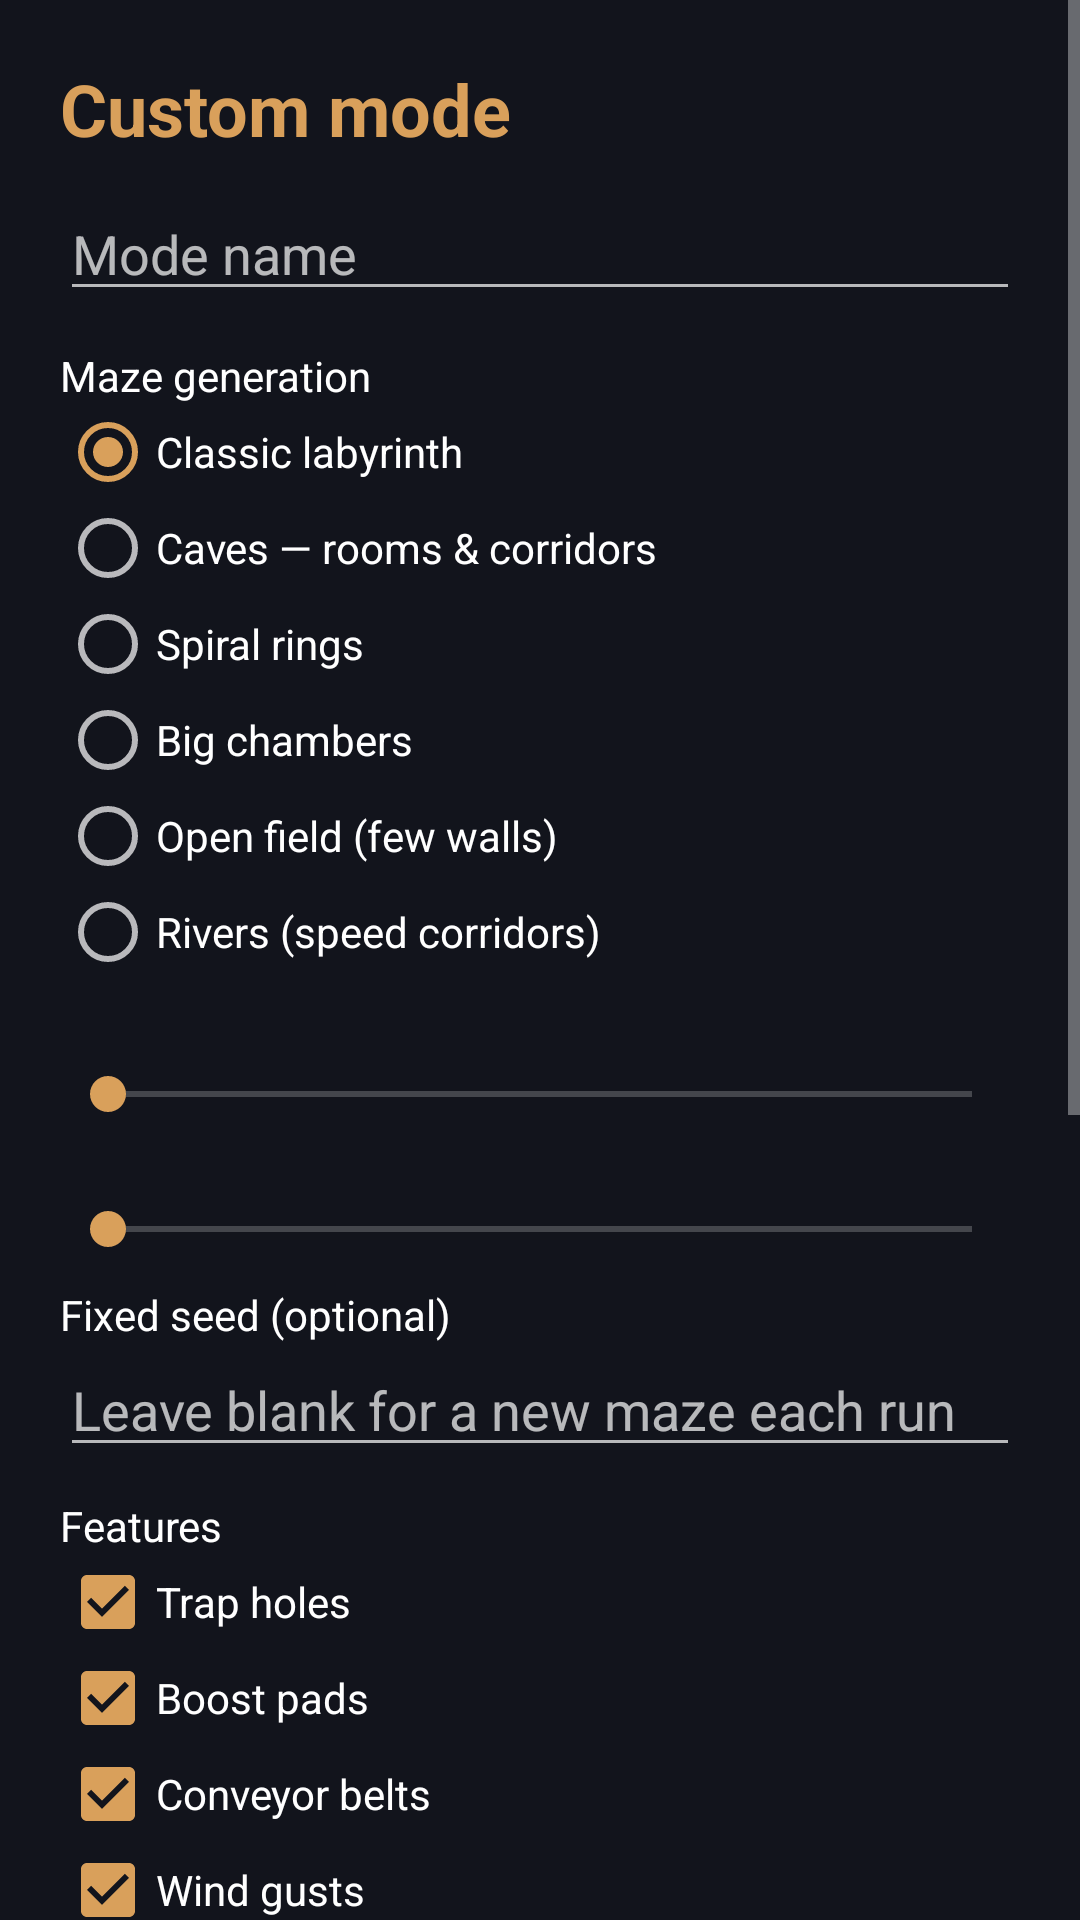

Write the Android layout XML for this screen, with the resource values it uses.
<!-- AndroidManifest.xml: application theme Theme.MarbleMaze -->
<!-- res/layout/activity_mode_editor.xml -->
<?xml version="1.0" encoding="utf-8"?>
<ScrollView xmlns:android="http://schemas.android.com/apk/res/android"
    android:layout_width="match_parent" android:layout_height="match_parent"
    android:background="@color/background" android:fillViewport="true">
    <LinearLayout android:layout_width="match_parent" android:layout_height="wrap_content"
        android:orientation="vertical" android:padding="20dp">
        <TextView android:layout_width="wrap_content" android:layout_height="wrap_content"
            android:text="@string/mode_editor_title" android:textColor="@color/accent"
            android:textSize="24sp" android:textStyle="bold"/>
        <EditText android:id="@+id/mode_name" android:layout_width="match_parent"
            android:layout_height="wrap_content" android:layout_marginTop="10dp"
            android:hint="@string/mode_name_hint" android:inputType="textCapWords" android:maxLength="24"/>
        <TextView android:layout_width="wrap_content" android:layout_height="wrap_content"
            android:layout_marginTop="12dp" android:text="@string/gen_label" android:textColor="@color/text_primary"/>
        <RadioGroup android:id="@+id/gen_group" android:layout_width="wrap_content"
            android:layout_height="wrap_content" android:orientation="vertical">
            <RadioButton android:id="@+id/gen_classic" android:layout_width="wrap_content"
                android:layout_height="wrap_content" android:checked="true" android:text="@string/gen_classic"/>
            <RadioButton android:id="@+id/gen_caves" android:layout_width="wrap_content"
                android:layout_height="wrap_content" android:text="@string/gen_caves"/>
            <RadioButton android:id="@+id/gen_spiral" android:layout_width="wrap_content"
                android:layout_height="wrap_content" android:text="@string/gen_spiral"/>
            <RadioButton android:id="@+id/gen_chambers" android:layout_width="wrap_content"
                android:layout_height="wrap_content" android:text="@string/gen_chambers"/>
            <RadioButton android:id="@+id/gen_open" android:layout_width="wrap_content"
                android:layout_height="wrap_content" android:text="@string/gen_open"/>
            <RadioButton android:id="@+id/gen_rivers" android:layout_width="wrap_content"
                android:layout_height="wrap_content" android:text="@string/gen_rivers"/>
        </RadioGroup>
        <TextView android:id="@+id/diff_label_value" android:layout_width="wrap_content"
            android:layout_height="wrap_content" android:layout_marginTop="10dp" android:textColor="@color/text_primary"/>
        <SeekBar android:id="@+id/diff_seek" android:layout_width="match_parent" android:layout_height="wrap_content"/>
        <TextView android:id="@+id/mar_label_value" android:layout_width="wrap_content"
            android:layout_height="wrap_content" android:layout_marginTop="8dp" android:textColor="@color/text_primary"/>
        <SeekBar android:id="@+id/mar_seek" android:layout_width="match_parent" android:layout_height="wrap_content"/>
        <TextView android:layout_width="wrap_content" android:layout_height="wrap_content"
            android:layout_marginTop="10dp" android:text="@string/seed_label" android:textColor="@color/text_primary"/>
        <EditText android:id="@+id/mode_seed" android:layout_width="match_parent"
            android:layout_height="wrap_content" android:hint="@string/seed_hint"
            android:inputType="number" android:maxLines="1"/>
        <TextView android:layout_width="wrap_content" android:layout_height="wrap_content"
            android:layout_marginTop="10dp" android:text="@string/features_label" android:textColor="@color/text_primary"/>
        <CheckBox android:id="@+id/opt_traps" android:layout_width="wrap_content" android:layout_height="wrap_content" android:checked="true" android:text="@string/opt_traps" android:textColor="@color/text_primary"/>
        <CheckBox android:id="@+id/opt_pads" android:layout_width="wrap_content" android:layout_height="wrap_content" android:checked="true" android:text="@string/opt_pads" android:textColor="@color/text_primary"/>
        <CheckBox android:id="@+id/opt_belts" android:layout_width="wrap_content" android:layout_height="wrap_content" android:checked="true" android:text="@string/opt_belts" android:textColor="@color/text_primary"/>
        <CheckBox android:id="@+id/opt_winds" android:layout_width="wrap_content" android:layout_height="wrap_content" android:checked="true" android:text="@string/opt_winds" android:textColor="@color/text_primary"/>
        <CheckBox android:id="@+id/opt_movers" android:layout_width="wrap_content" android:layout_height="wrap_content" android:checked="true" android:text="@string/opt_movers" android:textColor="@color/text_primary"/>
        <CheckBox android:id="@+id/opt_flappers" android:layout_width="wrap_content" android:layout_height="wrap_content" android:checked="true" android:text="@string/opt_flappers" android:textColor="@color/text_primary"/>
        <CheckBox android:id="@+id/opt_spinners" android:layout_width="wrap_content" android:layout_height="wrap_content" android:checked="true" android:text="@string/opt_spinners" android:textColor="@color/text_primary"/>
        <CheckBox android:id="@+id/opt_portals" android:layout_width="wrap_content" android:layout_height="wrap_content" android:checked="true" android:text="@string/opt_portals" android:textColor="@color/text_primary"/>
        <CheckBox android:id="@+id/opt_gates" android:layout_width="wrap_content" android:layout_height="wrap_content" android:checked="true" android:text="@string/opt_gates" android:textColor="@color/text_primary"/>
        <CheckBox android:id="@+id/opt_crumble" android:layout_width="wrap_content" android:layout_height="wrap_content" android:checked="true" android:text="@string/opt_crumble" android:textColor="@color/text_primary"/>
        <CheckBox android:id="@+id/opt_terrain" android:layout_width="wrap_content" android:layout_height="wrap_content" android:checked="true" android:text="@string/opt_terrain" android:textColor="@color/text_primary"/>
        <CheckBox android:id="@+id/opt_coins" android:layout_width="wrap_content" android:layout_height="wrap_content" android:checked="true" android:text="@string/opt_coins" android:textColor="@color/text_primary"/>
        <CheckBox android:id="@+id/opt_power" android:layout_width="wrap_content" android:layout_height="wrap_content" android:checked="true" android:text="@string/opt_power" android:textColor="@color/text_primary"/>
        <CheckBox android:id="@+id/opt_bumpers" android:layout_width="wrap_content" android:layout_height="wrap_content" android:checked="true" android:text="@string/opt_bumpers" android:textColor="@color/text_primary"/>
        <Button android:id="@+id/save_button" android:layout_width="match_parent"
            android:layout_height="wrap_content" android:layout_marginTop="14dp" android:text="@string/save_mode"/>
        <Button android:id="@+id/cancel_button" android:layout_width="match_parent"
            android:layout_height="wrap_content" android:layout_marginTop="6dp" android:text="@string/cancel"/>
    </LinearLayout>
</ScrollView>
<!-- resources referenced by this layout -->
<resources>
  <color name="accent">#D9A05B</color>
  <color name="background">#12141C</color>
  <color name="text_primary">#FFFFFF</color>
  <string name="cancel">Cancel</string>
  <string name="features_label">Features</string>
  <string name="gen_caves">Caves — rooms &amp; corridors</string>
  <string name="gen_chambers">Big chambers</string>
  <string name="gen_classic">Classic labyrinth</string>
  <string name="gen_label">Maze generation</string>
  <string name="gen_open">Open field (few walls)</string>
  <string name="gen_rivers">Rivers (speed corridors)</string>
  <string name="gen_spiral">Spiral rings</string>
  <string name="mode_editor_title">Custom mode</string>
  <string name="mode_name_hint">Mode name</string>
  <string name="opt_belts">Conveyor belts</string>
  <string name="opt_bumpers">Pinball bumpers</string>
  <string name="opt_coins">Coins</string>
  <string name="opt_crumble">Crumbling walls</string>
  <string name="opt_flappers">One-way doors</string>
  <string name="opt_gates">Keys &amp; gates</string>
  <string name="opt_movers">Patrol blocks</string>
  <string name="opt_pads">Boost pads</string>
  <string name="opt_portals">Portals</string>
  <string name="opt_power">Power-ups (M/S/T)</string>
  <string name="opt_spinners">Spinners</string>
  <string name="opt_terrain">Ice &amp; mud</string>
  <string name="opt_traps">Trap holes</string>
  <string name="opt_winds">Wind gusts</string>
  <string name="save_mode">Save mode</string>
  <string name="seed_hint">Leave blank for a new maze each run</string>
  <string name="seed_label">Fixed seed (optional)</string>
  <style name="Theme.MarbleMaze" parent="Theme.AppCompat.NoActionBar">
          <item name="android:windowBackground">@color/background</item>
          <item name="colorPrimary">@color/accent</item>
          <item name="colorAccent">@color/accent</item>
          <item name="android:textColorPrimary">@color/text_primary</item>
      </style>
</resources>
